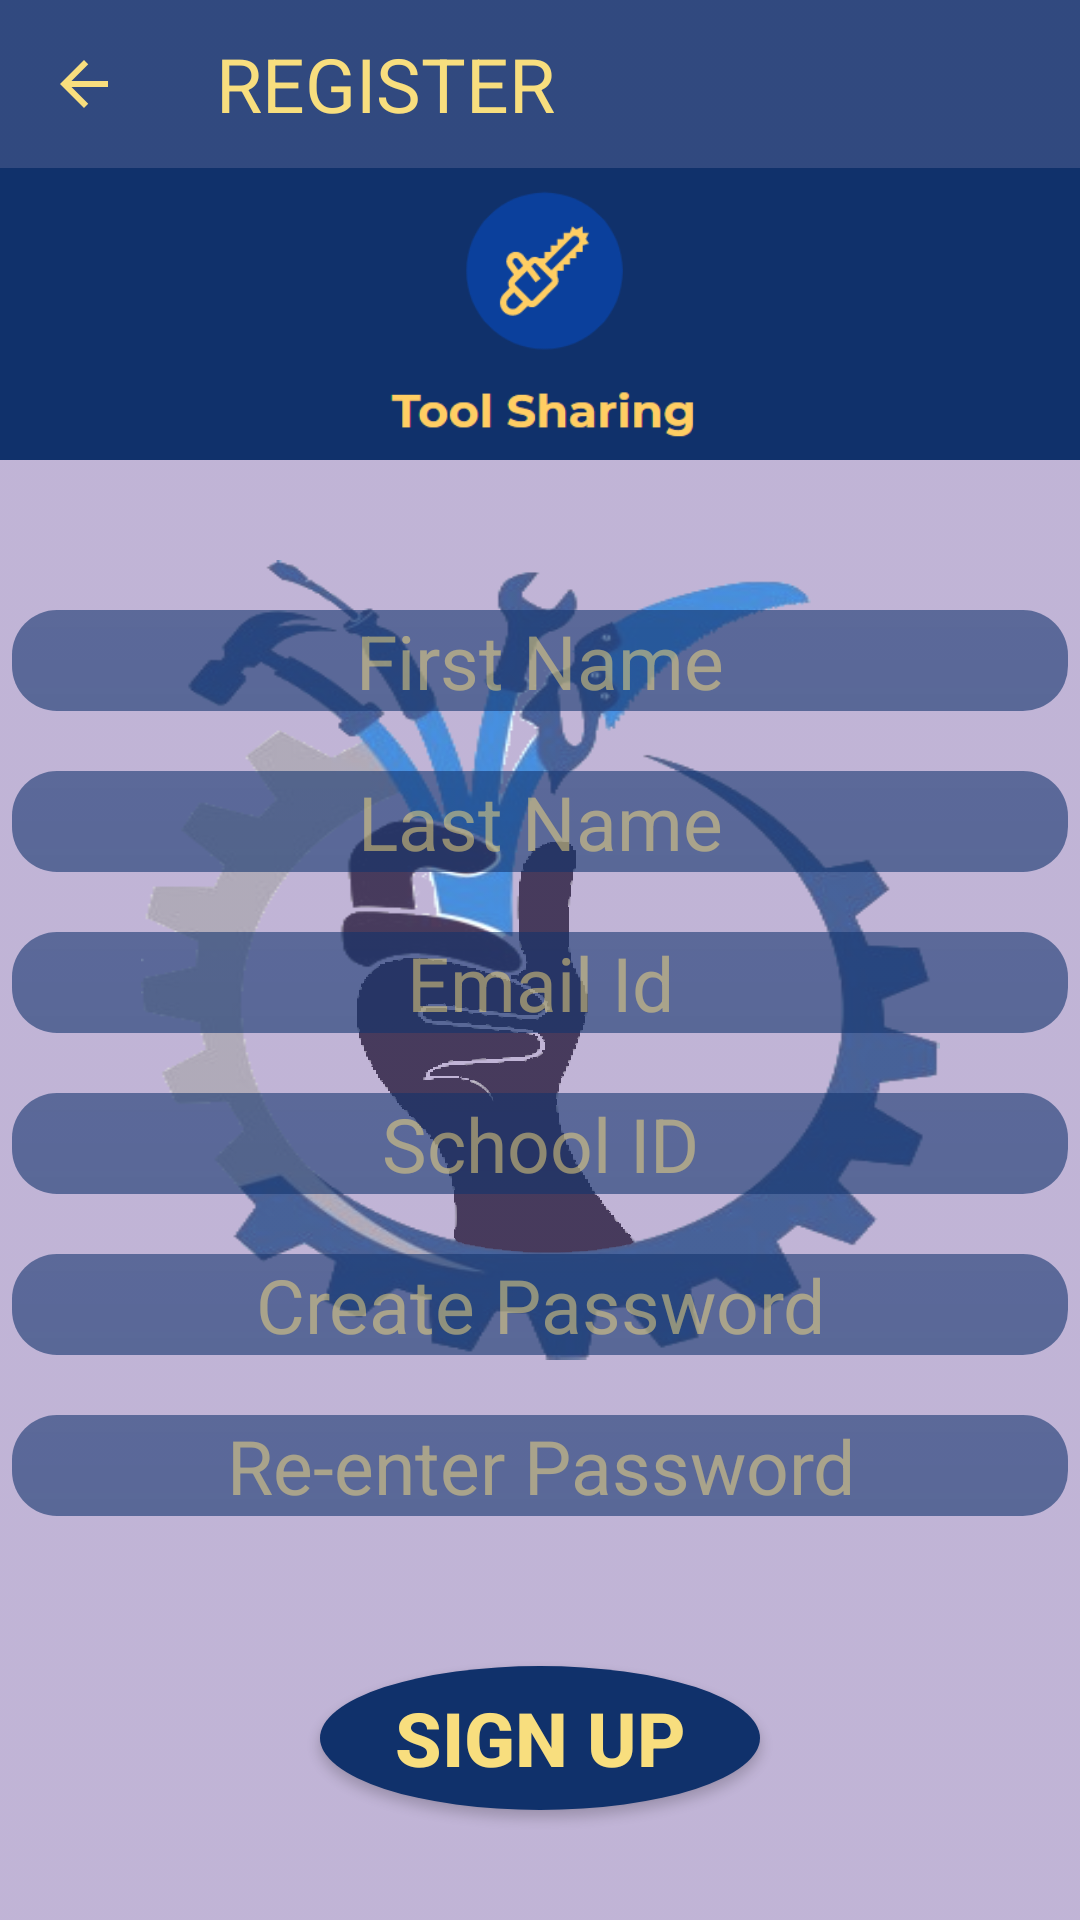

Here is an Android app screen rendered from its layout file. Give the layout XML and the strings, colors and styles it references.
<!-- AndroidManifest.xml: application theme AppTheme -->
<!-- res/layout/fragment_admin_register.xml -->
<?xml version="1.0" encoding="utf-8"?>
<LinearLayout xmlns:android="http://schemas.android.com/apk/res/android"
    xmlns:app="http://schemas.android.com/apk/res-auto"
    xmlns:tools="http://schemas.android.com/tools"
    android:layout_width="match_parent"
    android:layout_height="match_parent"
    android:layout_weight="5"
    android:background="@drawable/ts"
    android:backgroundTint="#838A72B4"
    android:backgroundTintMode="screen"
    android:gravity="center|top"
    android:orientation="vertical"
    tools:context=".Admin.AdminRegister">

    <androidx.appcompat.widget.Toolbar
        android:id="@+id/regis_tool"
        android:layout_width="match_parent"
        android:layout_height="?attr/actionBarSize"
        android:background="#CE10316B"
        android:theme="@style/ThemeOverlay.AppCompat.Dark"
        app:navigationIcon="@drawable/ic_arrow_back_black_24dp">

        <TextView
            android:layout_width="match_parent"
            android:layout_height="match_parent"
            android:layout_gravity="center"
            android:gravity="start|center"
            android:text="REGISTER"
            android:textColor="#f8de7e"
            android:textSize="25sp" />
    </androidx.appcompat.widget.Toolbar>

    <LinearLayout
        android:layout_width="match_parent"
        android:layout_height="0dp"
        android:layout_weight="1"
        android:background="#10316b"
        android:gravity="center">
        
        

        <ImageView
            android:layout_width="wrap_content"
            android:layout_height="wrap_content"
            android:layout_gravity="center"
            android:src="@drawable/tsl" />
    </LinearLayout>

    <LinearLayout
        android:layout_width="match_parent"
        android:layout_height="0dp"
        android:layout_weight="5"
        android:gravity="center|top"
        android:orientation="vertical">

        <EditText
            android:id="@+id/fn"
            android:layout_width="wrap_content"
            android:layout_height="wrap_content"
            android:layout_marginTop="50dp"
            android:background="@drawable/rounded_edittext"
            android:ems="12"
            android:gravity="center"
            android:hint="First Name"
            android:inputType="textPersonName"
            android:textColor="#DAC8F8"
            android:textColorHint="#80F8DE7E"
            android:textSize="25sp" />

        <EditText
            android:id="@+id/ln"
            android:layout_width="wrap_content"
            android:layout_height="wrap_content"
            android:layout_marginTop="20dp"
            android:background="@drawable/rounded_edittext"
            android:ems="12"
            android:gravity="center"
            android:hint="Last Name"
            android:inputType="textPersonName"
            android:textColor="#DAC8F8"
            android:textColorHint="#80F8DE7E"
            android:textSize="25sp" />

        <EditText
            android:id="@+id/email"
            android:layout_width="wrap_content"
            android:layout_height="wrap_content"
            android:layout_marginTop="20dp"
            android:background="@drawable/rounded_edittext"
            android:ems="12"
            android:gravity="center"
            android:hint="Email Id"
            android:inputType="textEmailAddress"
            android:textColor="#DAC8F8"
            android:textColorHint="#80F8DE7E"
            android:textSize="25sp" />

        <EditText
            android:id="@+id/aid"
            android:layout_width="wrap_content"
            android:layout_height="wrap_content"
            android:layout_marginTop="20dp"
            android:background="@drawable/rounded_edittext"
            android:ems="12"
            android:gravity="center"
            android:hint="School ID"
            android:inputType="number"
            android:textColor="#DAC8F8"
            android:textColorHint="#80F8DE7E"
            android:textSize="25sp" />

        <EditText
            android:id="@+id/pwd"
            android:layout_width="wrap_content"
            android:layout_height="wrap_content"
            android:layout_marginTop="20dp"
            android:background="@drawable/rounded_edittext"
            android:ems="12"
            android:gravity="center"
            android:hint="Create Password"
            android:inputType="textPassword"
            android:textColor="#DAC8F8"
            android:textColorHint="#80F8DE7E"
            android:textSize="25sp" />

        <EditText
            android:id="@+id/rpwd"
            android:layout_width="wrap_content"
            android:layout_height="wrap_content"
            android:layout_marginTop="20dp"
            android:background="@drawable/rounded_edittext"
            android:ems="12"
            android:gravity="center"
            android:hint="Re-enter Password"
            android:inputType="textPassword"
            android:textColor="#DAC8F8"
            android:textColorHint="#80F8DE7E"
            android:textSize="25sp" />

        <Button
            android:id="@+id/btn_create"
            android:layout_width="wrap_content"
            android:layout_height="wrap_content"
            android:layout_marginTop="50dp"
            android:background="@drawable/round_button"
            android:ems="5"
            android:text="sign up"
            android:textStyle="bold"
            android:textColor="#f8de7e"
            android:textColorHint="#80F8DE7E"
            android:textSize="25sp" />
    </LinearLayout>

</LinearLayout>
<!-- resources referenced by this layout -->
<resources>
  <!-- drawable ic_arrow_back_black_24dp (drawable) -->
  <vector xmlns:android="http://schemas.android.com/apk/res/android"
          android:width="24dp"
          android:height="24dp"
          android:viewportWidth="24.0"
          android:viewportHeight="24.0">
      <path
          android:fillColor="#f8de7e"
          android:pathData="M20,11H7.83l5.59,-5.59L12,4l-8,8 8,8 1.41,-1.41L7.83,13H20v-2z"/>
  </vector>
  <!-- drawable round_button (drawable) -->
  <?xml version="1.0" encoding="utf-8"?>
  <selector xmlns:android="http://schemas.android.com/apk/res/android">
      <item android:state_pressed="false">
          <shape android:shape="oval">
              <solid android:color="#10316B"/>
          </shape>
      </item>
      <item android:state_pressed="true">
          <shape android:shape="oval">
              <solid android:color="#10316B"/>
          </shape>
      </item>
  </selector>
  <!-- drawable rounded_edittext (drawable) -->
  <?xml version="1.0" encoding="utf-8"?>
  <shape xmlns:android="http://schemas.android.com/apk/res/android"
      android:shape="rectangle" android:padding="20dp"
      >
      <corners
          android:bottomRightRadius="15dp"
          android:bottomLeftRadius="15dp"
          android:topLeftRadius="15dp"
          android:topRightRadius="15dp"/>
      <gradient
          android:startColor="#9210316B"
          android:endColor="#9510316B"
          android:angle="270"
          />
  
  
  </shape>
  <!-- drawable ts: png bitmap (drawable-v24, 365105 bytes) -->
  <!-- drawable tsl: png bitmap (drawable-v24, 8273 bytes) -->
  <style name="AppTheme" parent="Theme.AppCompat.Light.NoActionBar">
          
          <item name="colorPrimary">@color/colorPrimary</item>
          <item name="colorPrimaryDark">@color/colorPrimaryDark</item>
          <item name="colorAccent">@color/colorAccent</item>
          <item name="windowActionBar">false</item>
          <item name="windowNoTitle">true</item>
      </style>
  <color name="colorPrimary">#278be3</color>
  <color name="colorPrimaryDark">#0f5998</color>
  <color name="colorAccent">#4075a2</color>
</resources>
